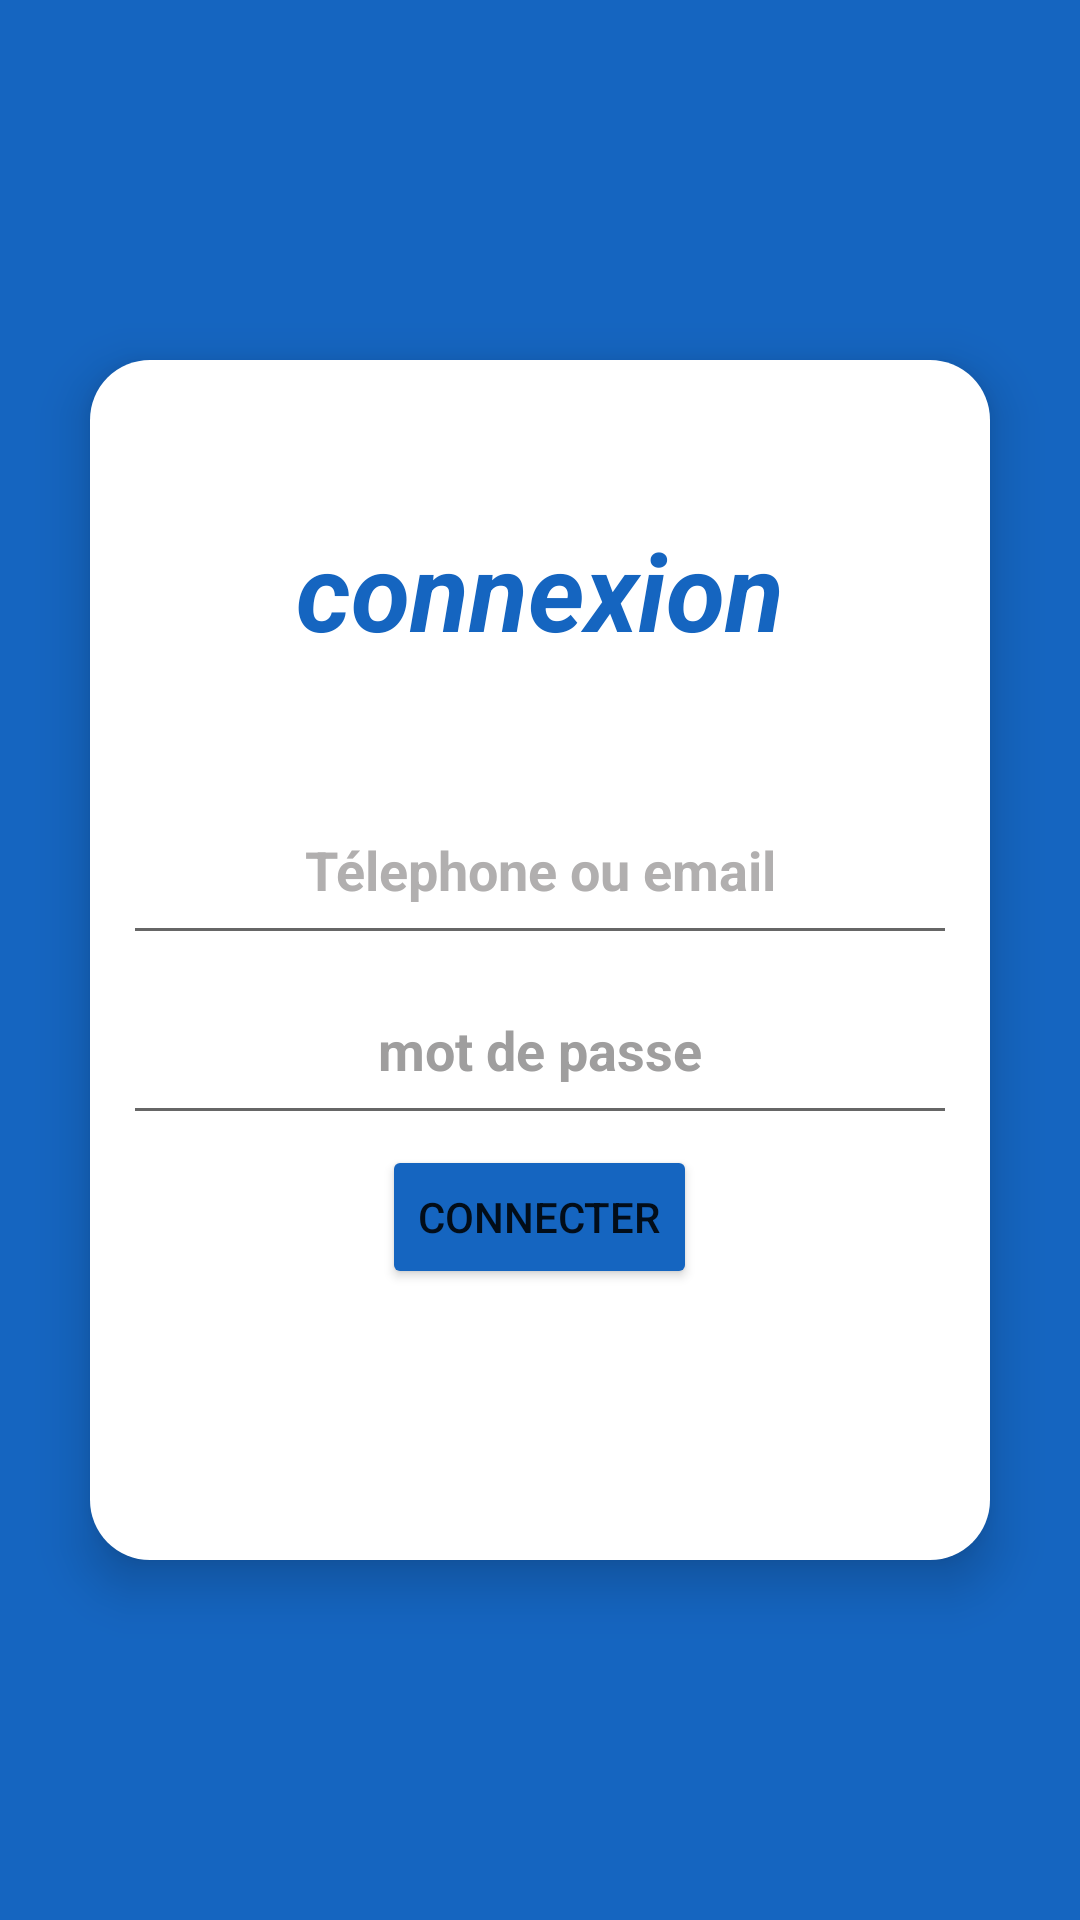

Reconstruct the res/layout file that produces this screen, plus the resources it refers to.
<!-- AndroidManifest.xml: application theme hide -->
<!-- res/layout/activity_main.xml -->
<?xml version="1.0" encoding="utf-8"?>
<androidx.constraintlayout.widget.ConstraintLayout xmlns:android="http://schemas.android.com/apk/res/android"
    xmlns:app="http://schemas.android.com/apk/res-auto"
    xmlns:tools="http://schemas.android.com/tools"
    android:layout_width="match_parent"
    android:layout_height="match_parent"
    tools:context=".MainActivity">

    <LinearLayout
        android:layout_width="match_parent"
        android:layout_height="match_parent"
        android:background="#1565C0"
        android:clipToPadding="true"
        android:orientation="vertical">

        <LinearLayout
            android:layout_width="match_parent"
            android:layout_height="710dp"
            android:layout_weight="1"
            android:gravity="center_vertical"
            android:orientation="vertical">

            <LinearLayout
                android:layout_width="match_parent"
                android:layout_height="wrap_content"
                android:layout_gravity="center_vertical"
                android:gravity="center_vertical"
                android:orientation="vertical">

                <LinearLayout
                    android:layout_width="match_parent"
                    android:layout_height="400dp"
                    android:layout_gravity="center_vertical"
                    android:layout_margin="30dp"
                    android:layout_marginTop="5dp"
                    android:layout_marginBottom="10dp"
                    android:layout_weight="1"
                    android:background="@drawable/corner_radius_white"
                    android:elevation="10dp"
                    android:gravity="center_vertical"
                    android:orientation="vertical">

                    <LinearLayout
                        android:layout_width="match_parent"
                        android:layout_height="0dp"
                        android:layout_weight="1"
                        android:clipToPadding="false"
                        android:orientation="horizontal">

                        <TextView
                            android:id="@+id/textView"
                            android:layout_width="match_parent"
                            android:layout_height="wrap_content"
                            android:layout_gravity="center|center_horizontal"
                            android:elevation="6dp"
                            android:gravity="center"
                            android:text="connexion"
                            android:textColor="#1565C0"
                            android:textSize="36sp"
                            android:textStyle="bold|italic" />
                    </LinearLayout>

                    <LinearLayout
                        android:layout_width="match_parent"
                        android:layout_height="0dp"
                        android:layout_weight="1"
                        android:clipToPadding="false"
                        android:orientation="horizontal">

                        <LinearLayout
                            android:layout_width="match_parent"
                            android:layout_height="wrap_content"
                            android:layout_margin="0dp"
                            android:orientation="vertical">

                            <EditText
                                android:id="@+id/editTextPhone"
                                android:layout_width="300dp"
                                android:layout_height="60dp"
                                android:layout_gravity="center_horizontal"

                                android:ems="10"
                                android:gravity="center|center_horizontal"
                                android:hint="Télephone ou email"
                                android:inputType="phone"
                                android:textColor="#000"
                                android:textColorHint="#B1AFAF"
                                android:textStyle="bold" />

                            <EditText
                                android:id="@+id/editTextTextPassword"
                                android:layout_width="300dp"
                                android:layout_height="60dp"
                                android:layout_gravity="center_horizontal"

                                android:ems="10"
                                android:gravity="center"
                                android:hint="mot de passe"
                                android:inputType="textPassword"
                                android:textColor="#000000"
                                android:textColorHint="#9F9E9E"
                                android:textStyle="bold" />

                        </LinearLayout>
                    </LinearLayout>

                    <LinearLayout
                        android:layout_width="wrap_content"
                        android:layout_height="0dp"
                        android:layout_gravity="center_horizontal"
                        android:layout_weight="1"
                        android:clipToPadding="false"
                        android:orientation="horizontal">

                        <Button
                            android:id="@+id/connect"
                            android:layout_width="wrap_content"
                            android:layout_height="wrap_content"
                            android:layout_weight="1"
                            android:elevation="12dp"
                            android:text="connecter"
                            app:backgroundTint="#1565C0" />
                    </LinearLayout>

                </LinearLayout>
            </LinearLayout>

        </LinearLayout>

    </LinearLayout>

</androidx.constraintlayout.widget.ConstraintLayout>
<!-- resources referenced by this layout -->
<resources>
  <!-- drawable corner_radius_white (drawable) -->
  <?xml version="1.0" encoding="utf-8"?>
  <shape android:shape="rectangle"
      xmlns:android="http://schemas.android.com/apk/res/android">
      <corners
          android:topLeftRadius="20dp"
          android:topRightRadius="20dp"
          android:bottomRightRadius="20dp"
          android:bottomLeftRadius="20dp"/>
      <padding android:top="15dp" android:bottom="15dp" android:left="15dp" android:right="15dp"/>
      <solid android:color="#FFF"/>
      <size
          android:width="56dp"
          android:height="56dp" />
  </shape>
  <style name="hide" parent="Theme.MaterialComponents.DayNight.DarkActionBar">
          <item name="windowNoTitle">true</item>
      </style>
</resources>
